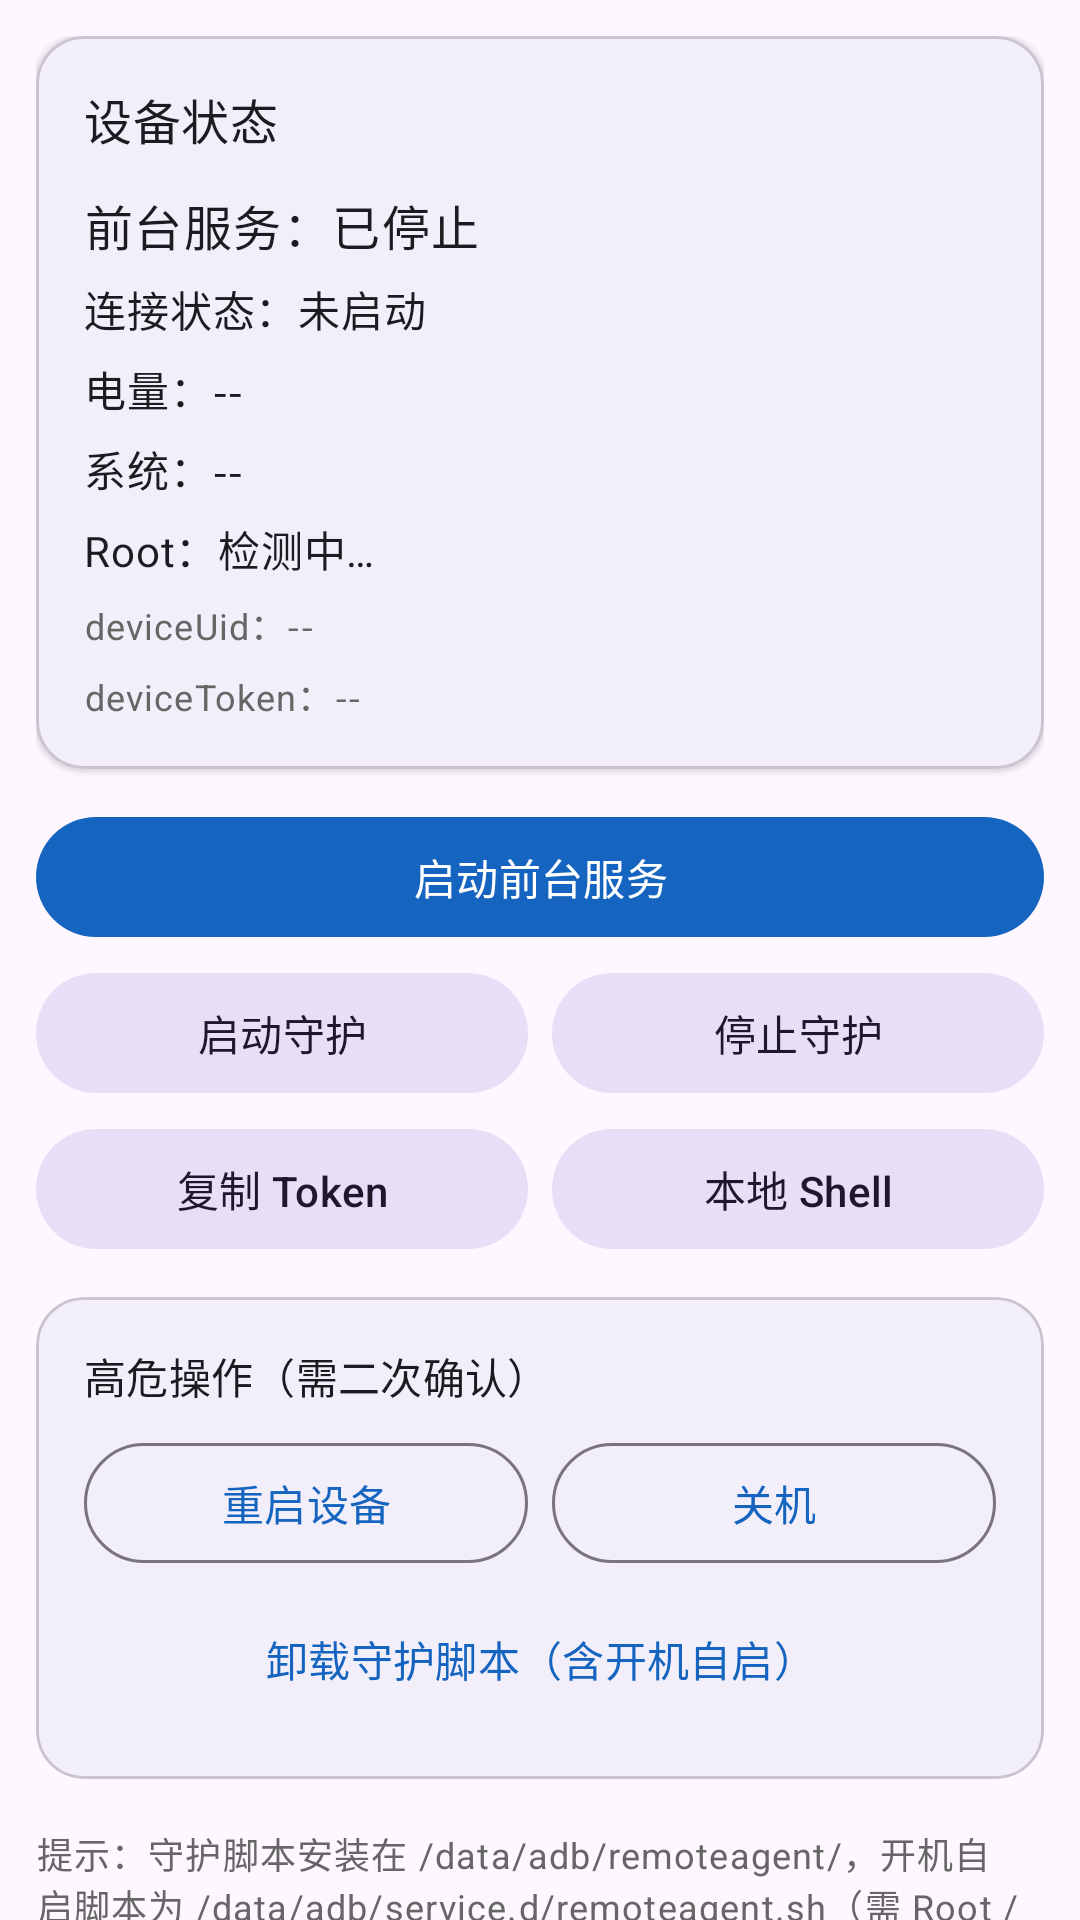

This screen was rendered from an Android layout file. Write that file and the resources it references.
<!-- AndroidManifest.xml: application theme Theme.RemoteAgent -->
<!-- res/layout/fragment_home.xml -->
<?xml version="1.0" encoding="utf-8"?>
<androidx.core.widget.NestedScrollView xmlns:android="http://schemas.android.com/apk/res/android"
    xmlns:app="http://schemas.android.com/apk/res-auto"
    android:layout_width="match_parent"
    android:layout_height="match_parent"
    android:fillViewport="true">

    <LinearLayout
        android:layout_width="match_parent"
        android:layout_height="wrap_content"
        android:orientation="vertical"
        android:padding="12dp">

        <com.google.android.material.card.MaterialCardView
            android:layout_width="match_parent"
            android:layout_height="wrap_content"
            app:cardCornerRadius="16dp"
            app:cardElevation="1dp">

            <LinearLayout
                android:layout_width="match_parent"
                android:layout_height="wrap_content"
                android:orientation="vertical"
                android:padding="16dp">

                <TextView
                    android:layout_width="wrap_content"
                    android:layout_height="wrap_content"
                    android:text="设备状态"
                    android:textAppearance="?attr/textAppearanceTitleMedium" />

                <TextView
                    android:id="@+id/tv_service_state"
                    android:layout_width="match_parent"
                    android:layout_height="wrap_content"
                    android:layout_marginTop="12dp"
                    android:text="前台服务：已停止"
                    android:textAppearance="?attr/textAppearanceBodyLarge" />

                <TextView
                    android:id="@+id/tv_conn_state"
                    android:layout_width="match_parent"
                    android:layout_height="wrap_content"
                    android:layout_marginTop="6dp"
                    android:text="连接状态：未启动"
                    android:textAppearance="?attr/textAppearanceBodyMedium" />

                <TextView
                    android:id="@+id/tv_battery"
                    android:layout_width="match_parent"
                    android:layout_height="wrap_content"
                    android:layout_marginTop="6dp"
                    android:text="电量：--"
                    android:textAppearance="?attr/textAppearanceBodyMedium" />

                <TextView
                    android:id="@+id/tv_android"
                    android:layout_width="match_parent"
                    android:layout_height="wrap_content"
                    android:layout_marginTop="6dp"
                    android:text="系统：--"
                    android:textAppearance="?attr/textAppearanceBodyMedium" />

                <TextView
                    android:id="@+id/tv_root"
                    android:layout_width="match_parent"
                    android:layout_height="wrap_content"
                    android:layout_marginTop="6dp"
                    android:text="Root：检测中…"
                    android:textAppearance="?attr/textAppearanceBodyMedium" />

                <TextView
                    android:id="@+id/tv_uid"
                    android:layout_width="match_parent"
                    android:layout_height="wrap_content"
                    android:layout_marginTop="6dp"
                    android:text="deviceUid：--"
                    android:textAppearance="?attr/textAppearanceBodySmall"
                    android:textColor="@color/muted" />

                <TextView
                    android:id="@+id/tv_token"
                    android:layout_width="match_parent"
                    android:layout_height="wrap_content"
                    android:layout_marginTop="6dp"
                    android:text="deviceToken：--"
                    android:textAppearance="?attr/textAppearanceBodySmall"
                    android:textColor="@color/muted"
                    android:textIsSelectable="true" />

            </LinearLayout>
        </com.google.android.material.card.MaterialCardView>

        <com.google.android.material.button.MaterialButton
            android:id="@+id/btn_service_toggle"
            android:layout_width="match_parent"
            android:layout_height="wrap_content"
            android:layout_marginTop="12dp"
            android:text="启动前台服务" />

        <LinearLayout
            android:layout_width="match_parent"
            android:layout_height="wrap_content"
            android:layout_marginTop="4dp"
            android:orientation="horizontal">

            <com.google.android.material.button.MaterialButton
                android:id="@+id/btn_daemon_start"
                style="@style/Widget.Material3.Button.TonalButton"
                android:layout_width="0dp"
                android:layout_height="wrap_content"
                android:layout_marginEnd="4dp"
                android:layout_weight="1"
                android:text="启动守护" />

            <com.google.android.material.button.MaterialButton
                android:id="@+id/btn_daemon_stop"
                style="@style/Widget.Material3.Button.TonalButton"
                android:layout_width="0dp"
                android:layout_height="wrap_content"
                android:layout_marginStart="4dp"
                android:layout_weight="1"
                android:text="停止守护" />
        </LinearLayout>

        <LinearLayout
            android:layout_width="match_parent"
            android:layout_height="wrap_content"
            android:layout_marginTop="4dp"
            android:orientation="horizontal">

            <com.google.android.material.button.MaterialButton
                android:id="@+id/btn_copy_token"
                style="@style/Widget.Material3.Button.TonalButton"
                android:layout_width="0dp"
                android:layout_height="wrap_content"
                android:layout_marginEnd="4dp"
                android:layout_weight="1"
                android:text="复制 Token" />

            <com.google.android.material.button.MaterialButton
                android:id="@+id/btn_shell_test"
                style="@style/Widget.Material3.Button.TonalButton"
                android:layout_width="0dp"
                android:layout_height="wrap_content"
                android:layout_marginStart="4dp"
                android:layout_weight="1"
                android:text="本地 Shell" />
        </LinearLayout>

        <com.google.android.material.card.MaterialCardView
            android:layout_width="match_parent"
            android:layout_height="wrap_content"
            android:layout_marginTop="12dp"
            app:cardCornerRadius="16dp"
            app:cardElevation="1dp">

            <LinearLayout
                android:layout_width="match_parent"
                android:layout_height="wrap_content"
                android:orientation="vertical"
                android:padding="16dp">

                <TextView
                    android:layout_width="wrap_content"
                    android:layout_height="wrap_content"
                    android:text="高危操作（需二次确认）"
                    android:textAppearance="?attr/textAppearanceTitleSmall" />

                <LinearLayout
                    android:layout_width="match_parent"
                    android:layout_height="wrap_content"
                    android:layout_marginTop="8dp"
                    android:orientation="horizontal">

                    <com.google.android.material.button.MaterialButton
                        android:id="@+id/btn_reboot"
                        style="@style/Widget.Material3.Button.OutlinedButton"
                        android:layout_width="0dp"
                        android:layout_height="wrap_content"
                        android:layout_marginEnd="4dp"
                        android:layout_weight="1"
                        android:text="重启设备" />

                    <com.google.android.material.button.MaterialButton
                        android:id="@+id/btn_shutdown"
                        style="@style/Widget.Material3.Button.OutlinedButton"
                        android:layout_width="0dp"
                        android:layout_height="wrap_content"
                        android:layout_marginStart="4dp"
                        android:layout_weight="1"
                        android:text="关机" />
                </LinearLayout>

                <com.google.android.material.button.MaterialButton
                    android:id="@+id/btn_daemon_uninstall"
                    style="@style/Widget.Material3.Button.TextButton"
                    android:layout_width="match_parent"
                    android:layout_height="wrap_content"
                    android:layout_marginTop="4dp"
                    android:text="卸载守护脚本（含开机自启）" />

            </LinearLayout>
        </com.google.android.material.card.MaterialCardView>

        <TextView
            android:layout_width="match_parent"
            android:layout_height="wrap_content"
            android:layout_marginTop="16dp"
            android:layout_marginBottom="8dp"
            android:text="提示：守护脚本安装在 /data/adb/remoteagent/，开机自启脚本为 /data/adb/service.d/remoteagent.sh（需 Root / Magisk / KernelSU）。"
            android:textAppearance="?attr/textAppearanceBodySmall"
            android:textColor="@color/muted" />

    </LinearLayout>
</androidx.core.widget.NestedScrollView>
<!-- resources referenced by this layout -->
<resources>
  <color name="muted">#666666</color>
  <style name="Theme.RemoteAgent" parent="Theme.Material3.DayNight.NoActionBar">
          <item name="colorPrimary">@color/brand</item>
          <item name="colorPrimaryContainer">@color/brand_container</item>
          <item name="android:statusBarColor">?attr/colorPrimary</item>
      </style>
  <color name="brand">#1565C0</color>
  <color name="brand_container">#D6E4FF</color>
</resources>
